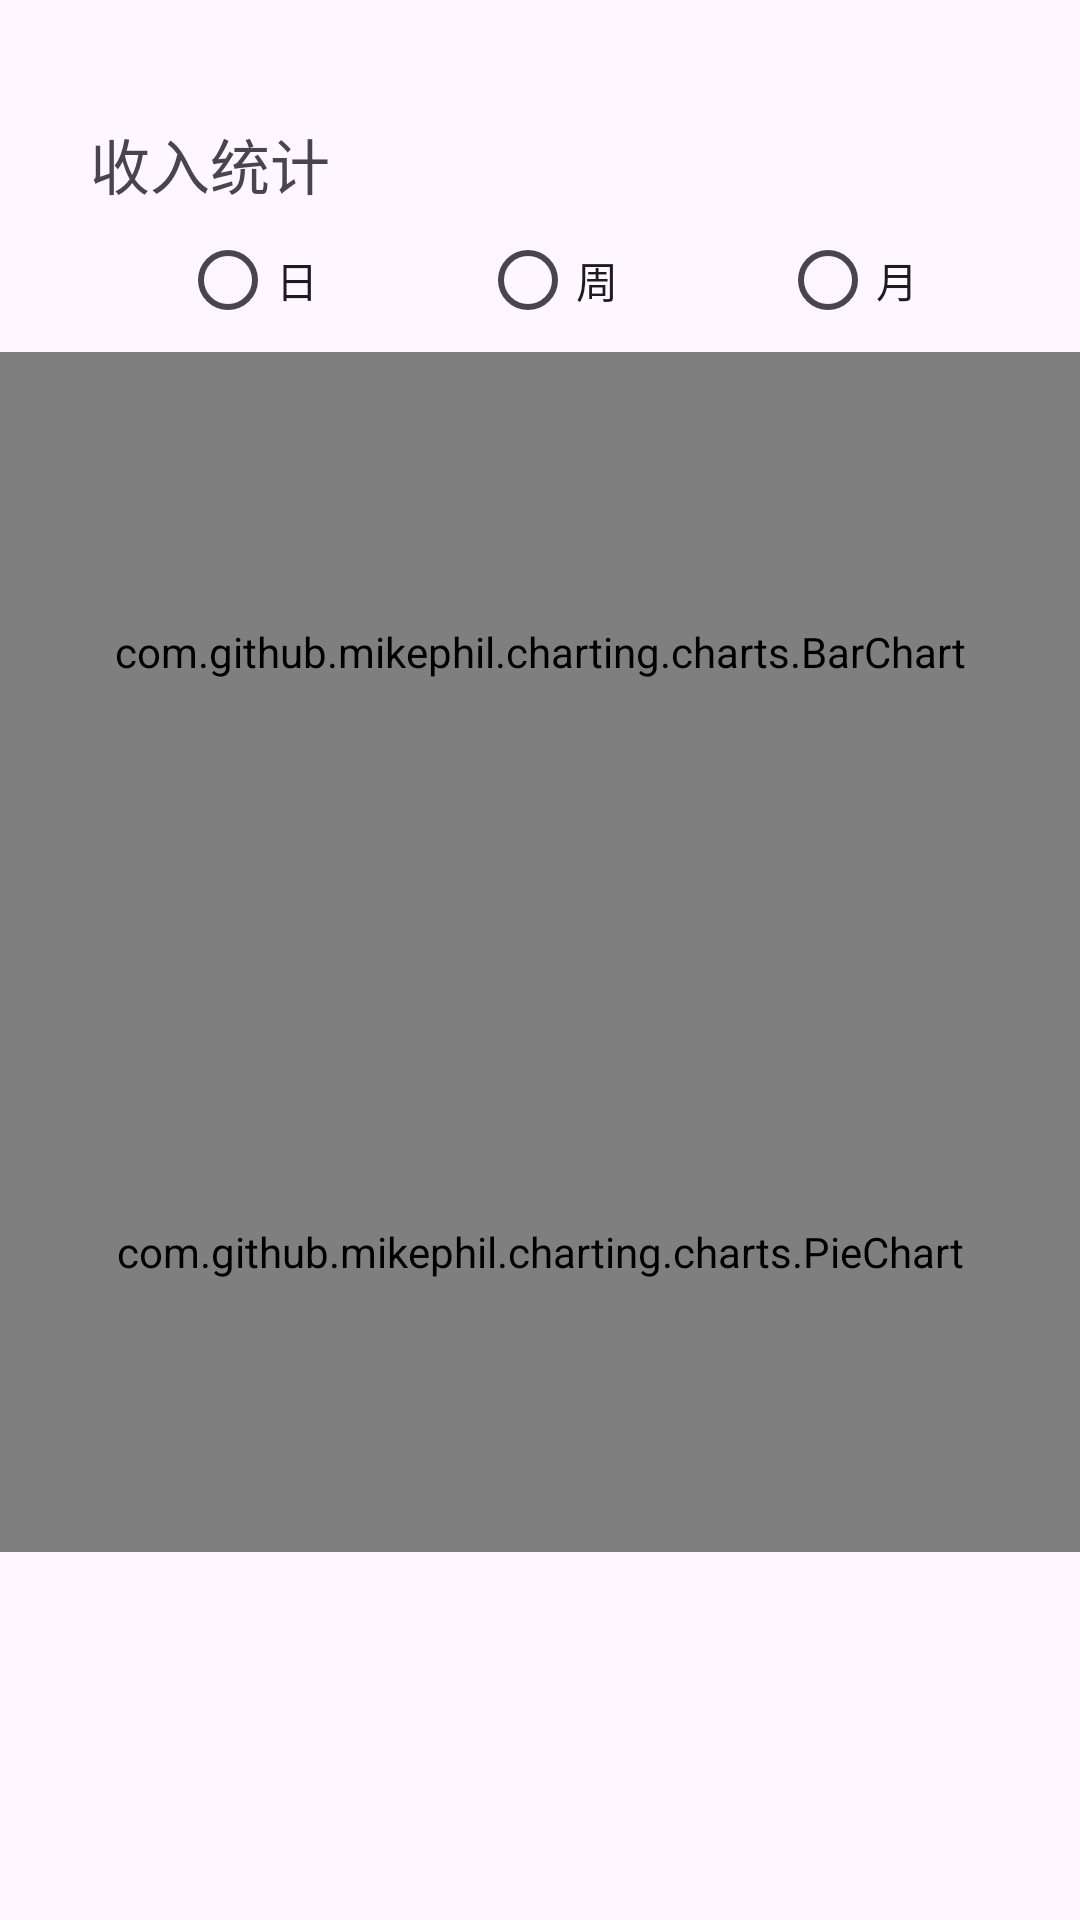

The Android layout XML behind this screen, and the referenced resources:
<!-- AndroidManifest.xml: application theme Theme.MarkNote -->
<!-- res/layout/activity_click_income_bill.xml -->
<?xml version="1.0" encoding="utf-8"?>
<LinearLayout xmlns:android="http://schemas.android.com/apk/res/android"
    xmlns:app="http://schemas.android.com/apk/res-auto"
    xmlns:tools="http://schemas.android.com/tools"
    android:id="@+id/main"
    android:layout_width="match_parent"
    android:layout_height="match_parent"
    tools:context=".viewPager.fragment.Bill.clickmenu.ClickIncomeBillActivity"
    android:orientation="vertical"
    >

    <TextView
        android:layout_width="wrap_content"
        android:layout_height="wrap_content"
        android:layout_marginLeft="30dp"
        android:layout_marginTop="40dp"
        android:text="收入统计"
        android:textSize="20sp" />

    <RadioGroup
        android:id="@+id/income_radioGroup"
        android:layout_width="match_parent"
        android:layout_height="wrap_content"
        android:layout_marginLeft="60dp"
        android:orientation="horizontal">

        <RadioButton
            android:id="@+id/income_radio_day"
            android:layout_width="wrap_content"
            android:layout_height="wrap_content"
            android:layout_weight="1"
            android:text="日"

            />

        <RadioButton
            android:id="@+id/income_radio_week"
            android:layout_width="wrap_content"
            android:layout_height="wrap_content"
            android:layout_weight="1"
            android:text="周" />

        <RadioButton
            android:id="@+id/income_radio_month"
            android:layout_width="wrap_content"
            android:layout_height="wrap_content"
            android:layout_weight="1"
            android:text="月" />
    </RadioGroup>




    <com.github.mikephil.charting.charts.BarChart
        android:id="@+id/income_barChart"
        android:layout_width="match_parent"
        android:layout_height="200dp" />

    <com.github.mikephil.charting.charts.PieChart
        android:id="@+id/income_pieChart"
        android:layout_width="match_parent"
        android:layout_height="200dp" />

    <androidx.recyclerview.widget.RecyclerView
        android:id="@+id/income_recyclerView"
        android:layout_width="match_parent"
        android:layout_height="0dp"
        android:layout_weight="1" />

</LinearLayout>
<!-- resources referenced by this layout -->
<resources>
  <style name="Theme.MarkNote" parent="Base.Theme.MarkNote" />
  <style name="Base.Theme.MarkNote" parent="Theme.Material3.DayNight.NoActionBar">
          
          
      </style>
</resources>
